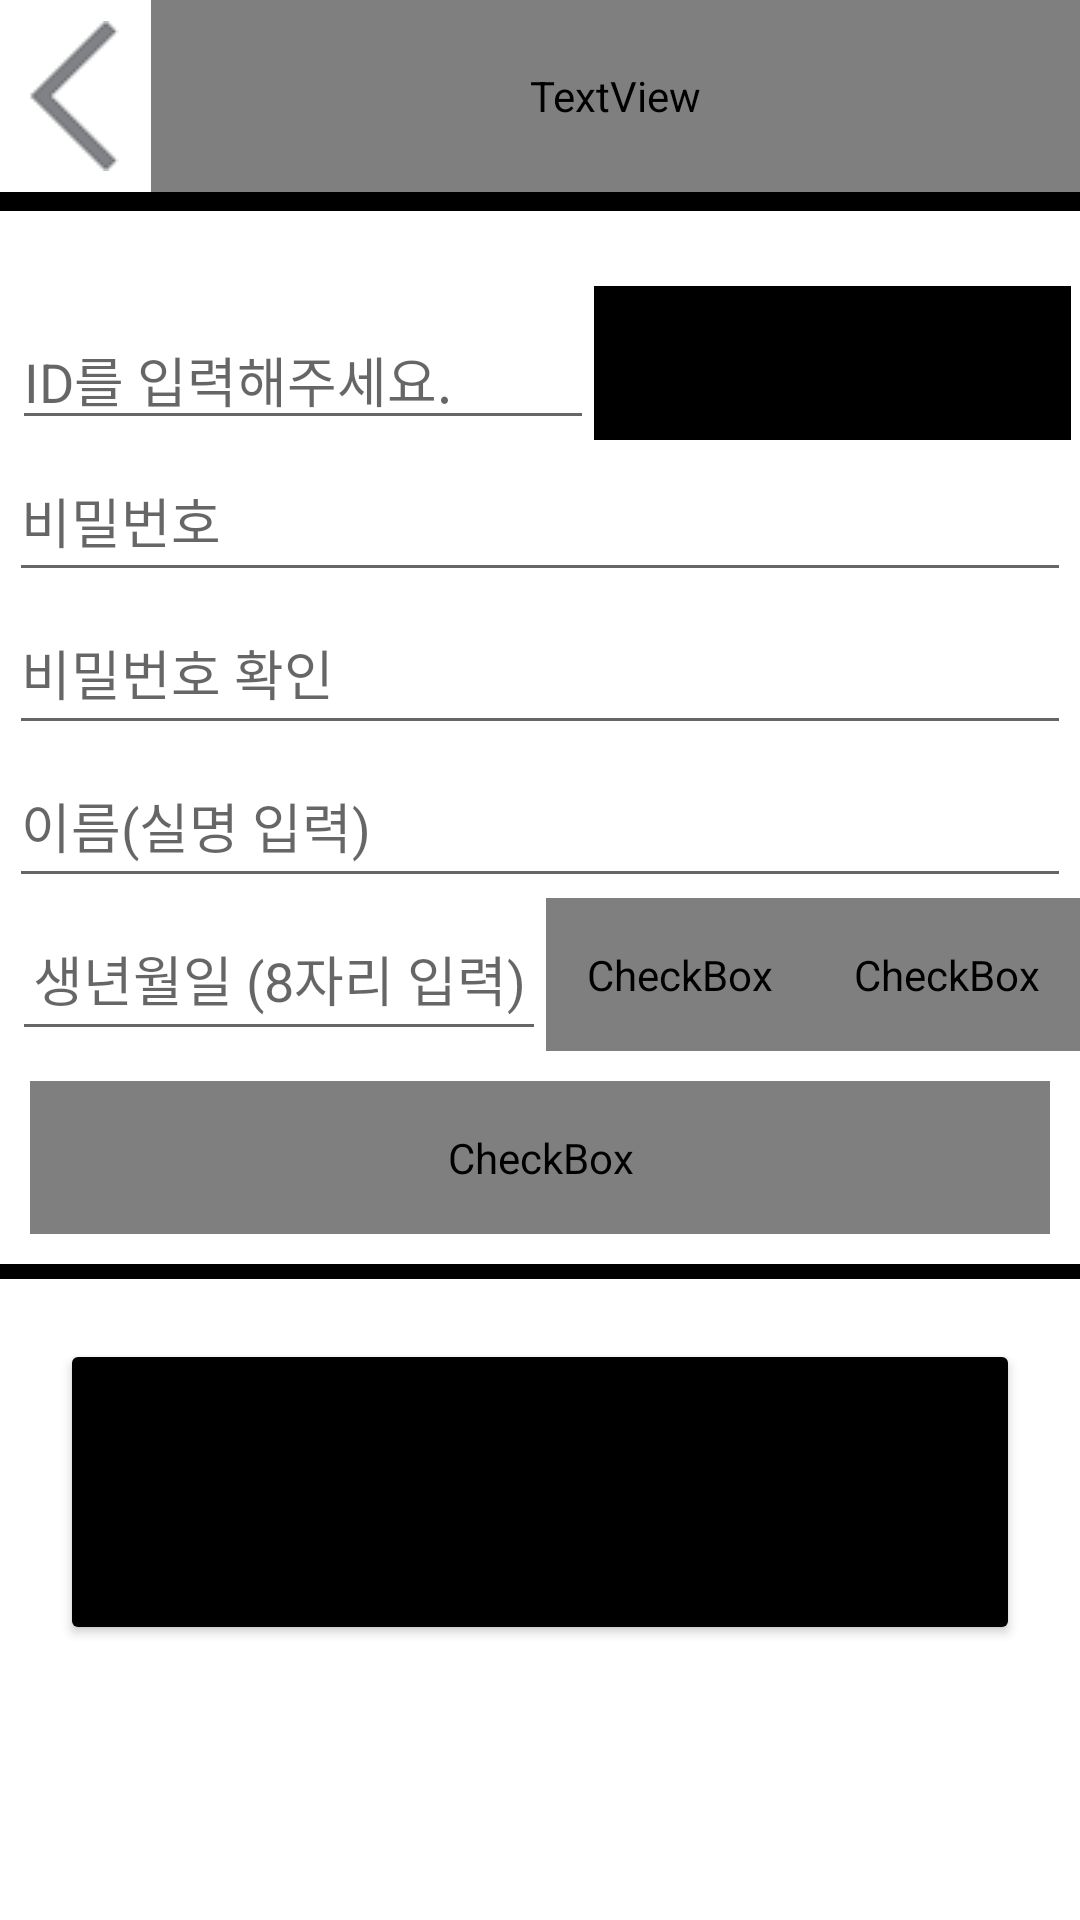

Produce the Android XML layout that renders to this screen, including the resource entries it uses.
<!-- AndroidManifest.xml: application theme Theme.a02 -->
<!-- res/layout/reg_page.xml -->
<?xml version="1.0" encoding="utf-8"?>
<LinearLayout xmlns:android="http://schemas.android.com/apk/res/android"
    android:layout_width="match_parent"
    android:layout_height="match_parent"
    xmlns:tools="http://schemas.android.com/tools"
    android:orientation="vertical"
    android:weightSum="100"
    tools:context=".regActivity">
    <LinearLayout
        android:layout_width="match_parent"
        android:layout_height="0dp"
        android:layout_weight="10"
        android:orientation="horizontal"
        android:weightSum="100">
        <ImageButton
            android:layout_width="0dp"
            android:layout_height="match_parent"
            android:layout_weight="14"
            android:src="@drawable/back_space_img"
            android:backgroundTint="@color/white"
            android:id="@+id/reg_backspace_button"
            />
    <TextView
        android:layout_width="0dp"
        android:layout_height="match_parent"
        android:layout_weight="86"
        android:text="회원가입"
        android:textSize="50dp"
        android:gravity="center_vertical|center_horizontal"
        android:textColor="@color/black"
        android:fontFamily="@font/login_font"
        /></LinearLayout>
    <LinearLayout
        android:layout_width="match_parent"
        android:layout_height="0dp"
        android:layout_weight="1"
        android:background="@color/black"
        />
    <LinearLayout
        android:layout_width="match_parent"
        android:layout_height="0dp"
        android:layout_weight="89"
        android:orientation="vertical"
        android:weightSum="100"
        >
        <LinearLayout
            android:layout_width="match_parent"
            android:layout_height="0dp"
            android:layout_weight="15"
            android:orientation="horizontal"
            android:weightSum="20"
            >
            <EditText
                android:layout_width="0dp"
                android:layout_height="match_parent"
                android:layout_weight="11"
                android:layout_marginLeft="4dp"
                android:gravity="bottom"
                android:hint="@string/hint_id"
                android:id="@+id/reg_input_id"
                ></EditText>
            <Button
                android:layout_width="0dp"
                android:layout_height="match_parent"
                android:layout_weight="9"
                android:layout_marginRight="3dp"
                android:layout_marginTop="25dp"
                android:backgroundTint="@color/black"
                android:text="중복확인"
                android:textSize="30dp"
                android:id="@+id/reg_id_check_button"
                android:fontFamily="@font/login_font"/>
        </LinearLayout>
        <EditText
            android:layout_width="match_parent"
            android:layout_height="0dp"
            android:layout_weight="10"
            android:hint="비밀번호"
            android:inputType="textPassword"
            android:layout_marginLeft="3dp"
            android:layout_marginRight="3dp"
            android:id="@+id/reg_input_pw"
            />
        <EditText
            android:layout_width="match_parent"
            android:layout_height="0dp"
            android:layout_weight="10"
            android:hint="비밀번호 확인"
            android:inputType="textPassword"
            android:layout_marginLeft="3dp"
            android:layout_marginRight="3dp"
            android:id="@+id/reg_input_pw_check"
            />
        <EditText
            android:layout_width="match_parent"
            android:layout_height="0dp"
            android:layout_weight="10"
            android:hint="이름(실명 입력)"
            android:layout_marginLeft="3dp"
            android:layout_marginRight="3dp"
            android:id="@+id/reg_input_name"
            />
        <LinearLayout
            android:layout_width="match_parent"
            android:layout_height="0dp"
            android:layout_weight="10"
            android:orientation="horizontal"
            android:weightSum="20"
            >
            <EditText
                android:layout_width="0dp"
                android:layout_height="match_parent"
                android:layout_weight="10"
                android:layout_marginLeft="4dp"
                android:gravity="center_vertical|center_horizontal"
                android:hint="생년월일 (8자리 입력)"
                android:id="@+id/reg_input_birth"
                ></EditText>
            <CheckBox
                android:layout_width="0dp"
                android:layout_height="match_parent"
                android:layout_weight="5"
                android:text="남성"
                android:textSize="30dp"
                android:fontFamily="@font/login_font"
                android:id="@+id/reg_input_man"/>
            <CheckBox
                android:layout_width="0dp"
                android:layout_height="match_parent"
                android:layout_weight="5"
                android:text="여성"
                android:textSize="30dp"
                android:fontFamily="@font/login_font"
                android:id="@+id/reg_input_girl"/>
        </LinearLayout>
            <CheckBox
                android:layout_width="match_parent"
                android:layout_height="0dp"
                android:layout_weight="10"
                android:text="개인정보 수집 동의"
                android:textSize="30dp"
                android:layout_margin="10dp"
                android:gravity="center_vertical|right"
                android:fontFamily="@font/login_font"
                android:id="@+id/reg_input_personal_check"
                                />
        <LinearLayout
            android:layout_width="match_parent"
            android:layout_height="0dp"
            android:layout_weight="1"
            android:background="@color/black"
            />

        <Button
            android:layout_width="match_parent"
            android:layout_height="0dp"
            android:layout_weight="20"
            android:layout_margin="20dp"
            android:text="회원가입"
            android:textSize="40dp"
            android:backgroundTint="@color/black"
            android:id="@+id/reg_insert_button"/>

    </LinearLayout>



</LinearLayout>
<!-- resources referenced by this layout -->
<resources>
  <color name="black">#FF000000</color>
  <color name="white">#FFFFFFFF</color>
  <!-- drawable back_space_img: png bitmap (drawable, 1054 bytes) -->
  <string name="hint_id">ID를 입력해주세요.</string>
  <style name="Theme.a02" parent="Theme.MaterialComponents.DayNight.NoActionBar">
          
          <item name="colorPrimary">@color/purple_500</item>
          <item name="colorPrimaryVariant">@color/purple_700</item>
          <item name="colorOnPrimary">@color/white</item>
          
          <item name="colorSecondary">@color/teal_200</item>
          <item name="colorSecondaryVariant">@color/teal_700</item>
          <item name="colorOnSecondary">@color/black</item>
          
          <item name="android:statusBarColor" tools:targetApi="l">?attr/colorPrimaryVariant</item>
          
      </style>
  <color name="purple_500">#FF6200EE</color>
  <color name="purple_700">#FF3700B3</color>
  <color name="teal_200">#FF03DAC5</color>
  <color name="teal_700">#FF018786</color>
</resources>
